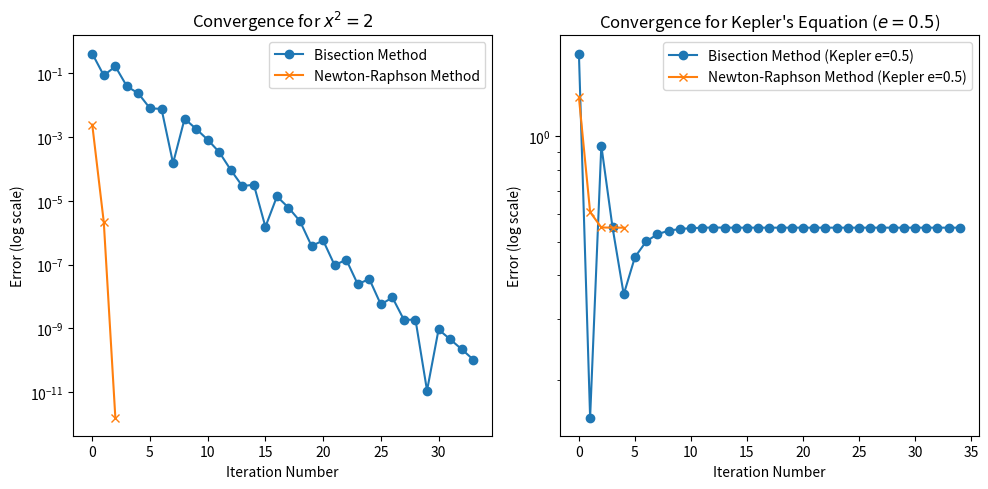

Write the Python code that produced this figure.
import numpy as np
import matplotlib.pyplot as plt
from scipy.constants import pi
import time

def bisection_method(func, a, b, tol=1e-10, max_iter=1000):
    if func(a) * func(b) > 0:
        raise ValueError("Function has the same sign at the endpoints.")
    errors = []
    for _ in range(max_iter):
        c = (a + b) / 2
        if func(c) == 0 or (b - a) / 2 < tol:
            break
        if func(c) * func(a) < 0:
            b = c
        else:
            a = c
        true_root = np.sqrt(2)
        errors.append(abs(c - true_root))
    return c, errors

def newton_raphson_method(func, deriv, x0, tol=1e-10, max_iter=1000):
    errors = []
    for _ in range(max_iter):
        fx = func(x0)
        dfx = deriv(x0)
        if dfx == 0:
            raise ValueError("Derivative zero. No solution found.")
        x1 = x0 - fx / dfx
        if abs(x1 - x0) < tol:
            break
        x0 = x1
        true_root = np.sqrt(2)
        errors.append(abs(x0 - true_root))
    return x0, errors

# Equations and derivatives
def equation_1(x, a=2.0):
    return x**2 - a

def derivative_1(x):
    return 2*x

def kepler_equation(E, M=1.5, e=0.5):
    return E - e * np.sin(E) - M

def derivative_kepler(E, e=0.5):
    return 1 - e * np.cos(E)

# Solving the equation x^2 = 2 using both methods
bisect_root, bisect_errors = bisection_method(equation_1, 0, 2)
newton_root, newton_errors = newton_raphson_method(equation_1, derivative_1, 1.5)

print("Bisection method root: ", bisect_root)
print("Newton-Raphson method root: ", newton_root)

# Plotting the errors
plt.figure(figsize=(10, 5))
plt.subplot(1, 2, 1)
plt.semilogy(bisect_errors, label='Bisection Method', marker='o')
plt.semilogy(newton_errors, label='Newton-Raphson Method', marker='x')
plt.title('Convergence for $x^2 = 2$')
plt.xlabel('Iteration Number')
plt.ylabel('Error (log scale)')
plt.legend()

# Kepler's equation for M = 1.5 and e = 0.5
E0 = 0.5  # Initial guess close to 0 but not zero
kepler_bisect_root, kepler_bisect_errors = bisection_method(lambda E: kepler_equation(E, 1.5, 0.5), 0, 2*pi)
kepler_newton_root, kepler_newton_errors = newton_raphson_method(lambda E: kepler_equation(E, 1.5, 0.5),
                                                                lambda E: derivative_kepler(E, 0.5), E0)

print("Kepler (e=0.5) Bisection method root: ", kepler_bisect_root)
print("Kepler (e=0.5) Newton-Raphson method root: ", kepler_newton_root)

plt.subplot(1, 2, 2)
plt.semilogy(kepler_bisect_errors, label='Bisection Method (Kepler e=0.5)', marker='o')
plt.semilogy(kepler_newton_errors, label='Newton-Raphson Method (Kepler e=0.5)', marker='x')
plt.title('Convergence for Kepler\'s Equation ($e = 0.5$)')
plt.xlabel('Iteration Number')
plt.ylabel('Error (log scale)')
plt.legend()

plt.tight_layout()
plt.show()


# Q2
def kepler_solution(M_values, e, method='bisection', max_iter=1000):
    results = []
    start_time = time.time()

    if method == 'bisection':
        for M in M_values:
            root, _ = bisection_method(lambda E: kepler_equation(E, M, e), 0, 2*pi, max_iter=max_iter)
            results.append(root)
    elif method == 'newton':
        E0 = 0.5  # Initial guess
        for M in M_values:
            root, _ = newton_raphson_method(lambda E: kepler_equation(E, M, e),
                                            lambda E: derivative_kepler(E, e), E0, max_iter=max_iter)
            results.append(root)
            E0 = root  # Use last root as initial guess for next

    elapsed_time = time.time() - start_time
    return results, elapsed_time

# 10,000 equally spaced values of M between 0 and 2π
M_values = np.linspace(0, 2*pi, 10000)
e = 0.9

# Solve Kepler's equation using both methods
bisection_results, bisection_time = kepler_solution(M_values, e, method='bisection')
newton_results, newton_time = kepler_solution(M_values, e, method='newton')

print(f"Bisection method time: {bisection_time:.4f} seconds")
print(f"Newton-Raphson method time: {newton_time:.4f} seconds")

"""

The significant performance difference between the Bisection and Newton-Raphson methods in solving Kepler's equation for  𝑒 = 0.9
primarily stems from the faster convergence rate of the Newton-Raphson method. Each iteration of Newton-Raphson method generally
reduces the error more rapidly than the Bisection method, which halves the search interval irrespective of the function's behavior.
Additionally, by using the solution from one value of 𝑀 as the initial guess for the next, the Newton-Raphson method leverages
the continuity in the behavior of Kepler's equation to further speed up convergence. This approach minimizes the number of iterations
needed to achieve a solution, thus reducing the overall computation time substantially compared to the more methodical and
consistently paced Bisection method.
"""
